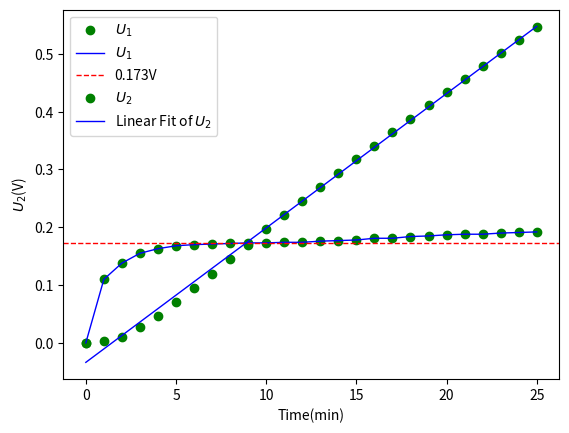

The script that saved this image:
import numpy as np
from matplotlib import pyplot as plt
U2 = [0.043,0.046,0.054,0.071,0.090,0.114,0.138,0.162,0.188,
      0.213,0.240,0.264,0.289,0.313,0.337,0.361,0.384,0.408,
      0.430,0.454,0.477,0.500,0.522,0.545,0.567,0.589]
U1 = [0.034,0.144,0.172,0.189,0.197,0.202,0.204,0.205,0.206,
      0.207,0.207,0.208,0.208,0.210,0.211,0.212,0.215,0.215,
      0.218,0.219,0.221,0.222,0.222,0.224,0.225,0.226]
U2 = np.array(U2)-U2[0]
U1 = np.array(U1)-U1[0]

# U1处理，设置大号字体
plt.xlabel('Time(min)')
plt.ylabel('$U_1$(V)')
plt.scatter(range(len(U1)), U1, label='$U_1$',color='g')
plt.plot(range(len(U1)), U1, label='$U_1$',color='b',linewidth=1)
plt.axhline(y=0.173, color='r', linestyle='--',linewidth=1,label='0.173V')
plt.legend()
plt.show()

# U2处理
t = [i for i in range(len(U2))]
coefficients = np.polyfit(t, U2, 1)
print(coefficients)

# 使用拟合的参数创建拟合直线
fit_line = np.poly1d(coefficients)

# 计算预测值
line = fit_line(t)

# 计算实际值与预测值之间的协方差
cov_xy = np.cov(t, U2, bias=True)[0, 1]
# 计算实际值和预测值的标准差
std_t = np.std(t)
std_U2 = np.std(U2)
r = cov_xy / (std_t * std_U2)

# 打印相关系数,保留10位小数
print(r)

plt.xlabel('Time(min)')
plt.ylabel('$U_2$(V)')
plt.scatter(range(len(U2)), U2, label='$U_2$',color='g')
plt.plot(range(len(U2)), line, label='Linear Fit of $U_2$',color='b',linewidth=1)
plt.legend()
plt.show()